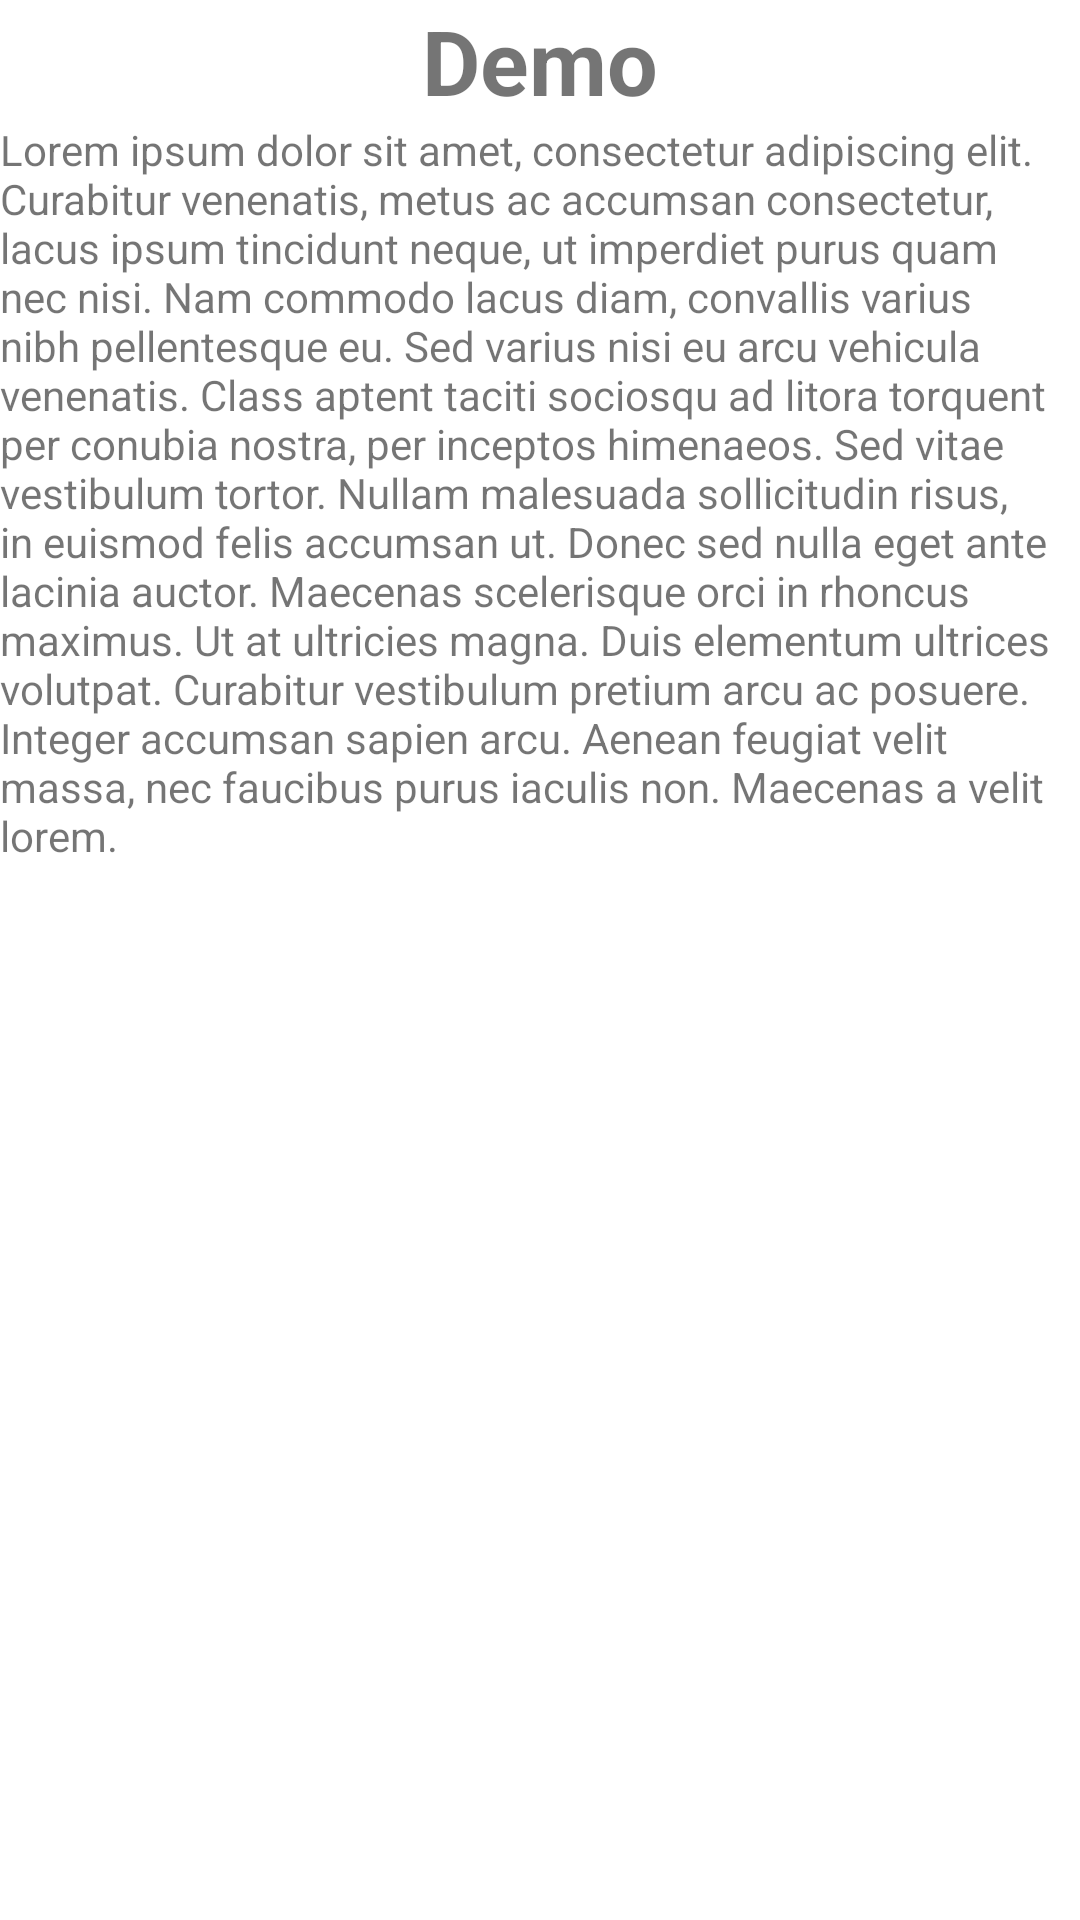

Android layout source for this screen:
<!-- AndroidManifest.xml: application theme Theme.DemoIntroFragment -->
<!-- res/layout/fragment_demo__singleton.xml -->
<?xml version="1.0" encoding="utf-8"?>
<LinearLayout xmlns:android="http://schemas.android.com/apk/res/android"
    xmlns:tools="http://schemas.android.com/tools"
    android:layout_width="match_parent"
    android:layout_height="match_parent"
    tools:context=".DemoFragment_Singleton"
    android:orientation="vertical">

    <TextView
        android:layout_width="match_parent"
        android:layout_height="wrap_content"
        android:textSize="30sp"
        android:textStyle="bold"
        android:gravity="center"
        android:text="@string/title_demo_fragment" />

    <TextView
        android:layout_width="wrap_content"
        android:layout_height="wrap_content"
        android:text="@string/text_demo"
        />

</LinearLayout>
<!-- resources referenced by this layout -->
<resources>
  <string name="text_demo">Lorem ipsum dolor sit amet, consectetur adipiscing elit. Curabitur venenatis, metus ac accumsan consectetur, lacus ipsum tincidunt neque, ut imperdiet purus quam nec nisi. Nam commodo lacus diam, convallis varius nibh pellentesque eu. Sed varius nisi eu arcu vehicula venenatis. Class aptent taciti sociosqu ad litora torquent per conubia nostra, per inceptos himenaeos. Sed vitae vestibulum tortor. Nullam malesuada sollicitudin risus, in euismod felis accumsan ut. Donec sed nulla eget ante lacinia auctor. Maecenas scelerisque orci in rhoncus maximus. Ut at ultricies magna. Duis elementum ultrices volutpat. Curabitur vestibulum pretium arcu ac posuere. Integer accumsan sapien arcu. Aenean feugiat velit massa, nec faucibus purus iaculis non. Maecenas a velit lorem.</string>
  <string name="title_demo_fragment">Demo</string>
  <style name="Theme.DemoIntroFragment" parent="Theme.MaterialComponents.DayNight.DarkActionBar">
          
          <item name="colorPrimary">@color/purple_500</item>
          <item name="colorPrimaryVariant">@color/purple_700</item>
          <item name="colorOnPrimary">@color/white</item>
          
          <item name="colorSecondary">@color/teal_200</item>
          <item name="colorSecondaryVariant">@color/teal_700</item>
          <item name="colorOnSecondary">@color/black</item>
          
          <item name="android:statusBarColor" tools:targetApi="l">?attr/colorPrimaryVariant</item>
          
      </style>
  <!-- not gathered from this repository: default colours our renderer supplied (Android Studio template values) -->
  <color name="purple_500">#FF6200EE</color>
  <color name="purple_700">#FF3700B3</color>
  <color name="teal_200">#FF03DAC5</color>
  <color name="teal_700">#FF018786</color>
  <color name="black">#FF000000</color>
  <color name="white">#FFFFFFFF</color>
</resources>
